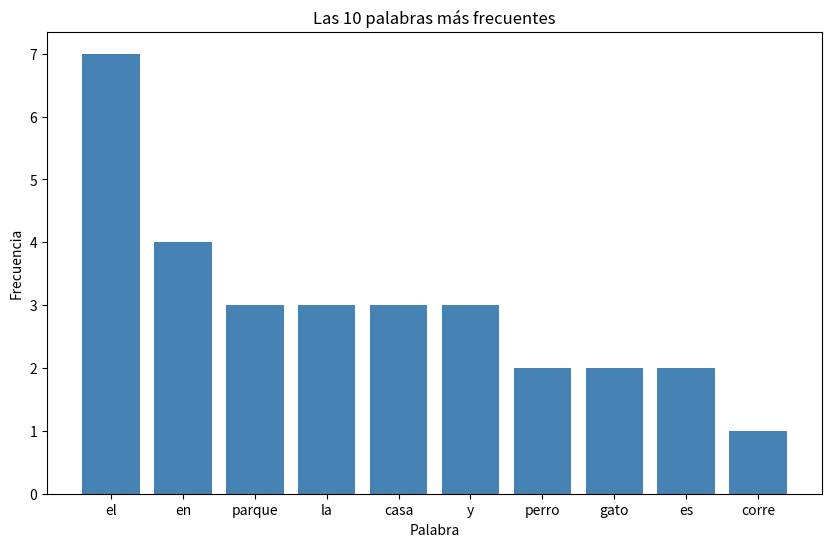

Generate this figure with matplotlib:
import re
from collections import Counter
import matplotlib.pyplot as plt

texto = """El perro corre en el parque. El gato duerme en la casa.
El perro y el gato juegan en el parque y en la casa.
La casa es grande y el parque es verde."""

palabras = re.findall(r"\w+", texto.lower())
contador = Counter(palabras)
top10 = contador.most_common(10)

print(f"Total de palabras: {len(palabras)}")
print(f"Palabras distintas: {len(contador)}")
print("Las 10 más comunes:")
for palabra, frecuencia in top10:
    print(f"{palabra}: {frecuencia}")

nombres = [p for p, f in top10]
frecuencias = [f for p, f in top10]

plt.figure(figsize=(10, 6))
plt.bar(nombres, frecuencias, color="steelblue")
plt.title("Las 10 palabras más frecuentes")
plt.xlabel("Palabra")
plt.ylabel("Frecuencia")
plt.show()
